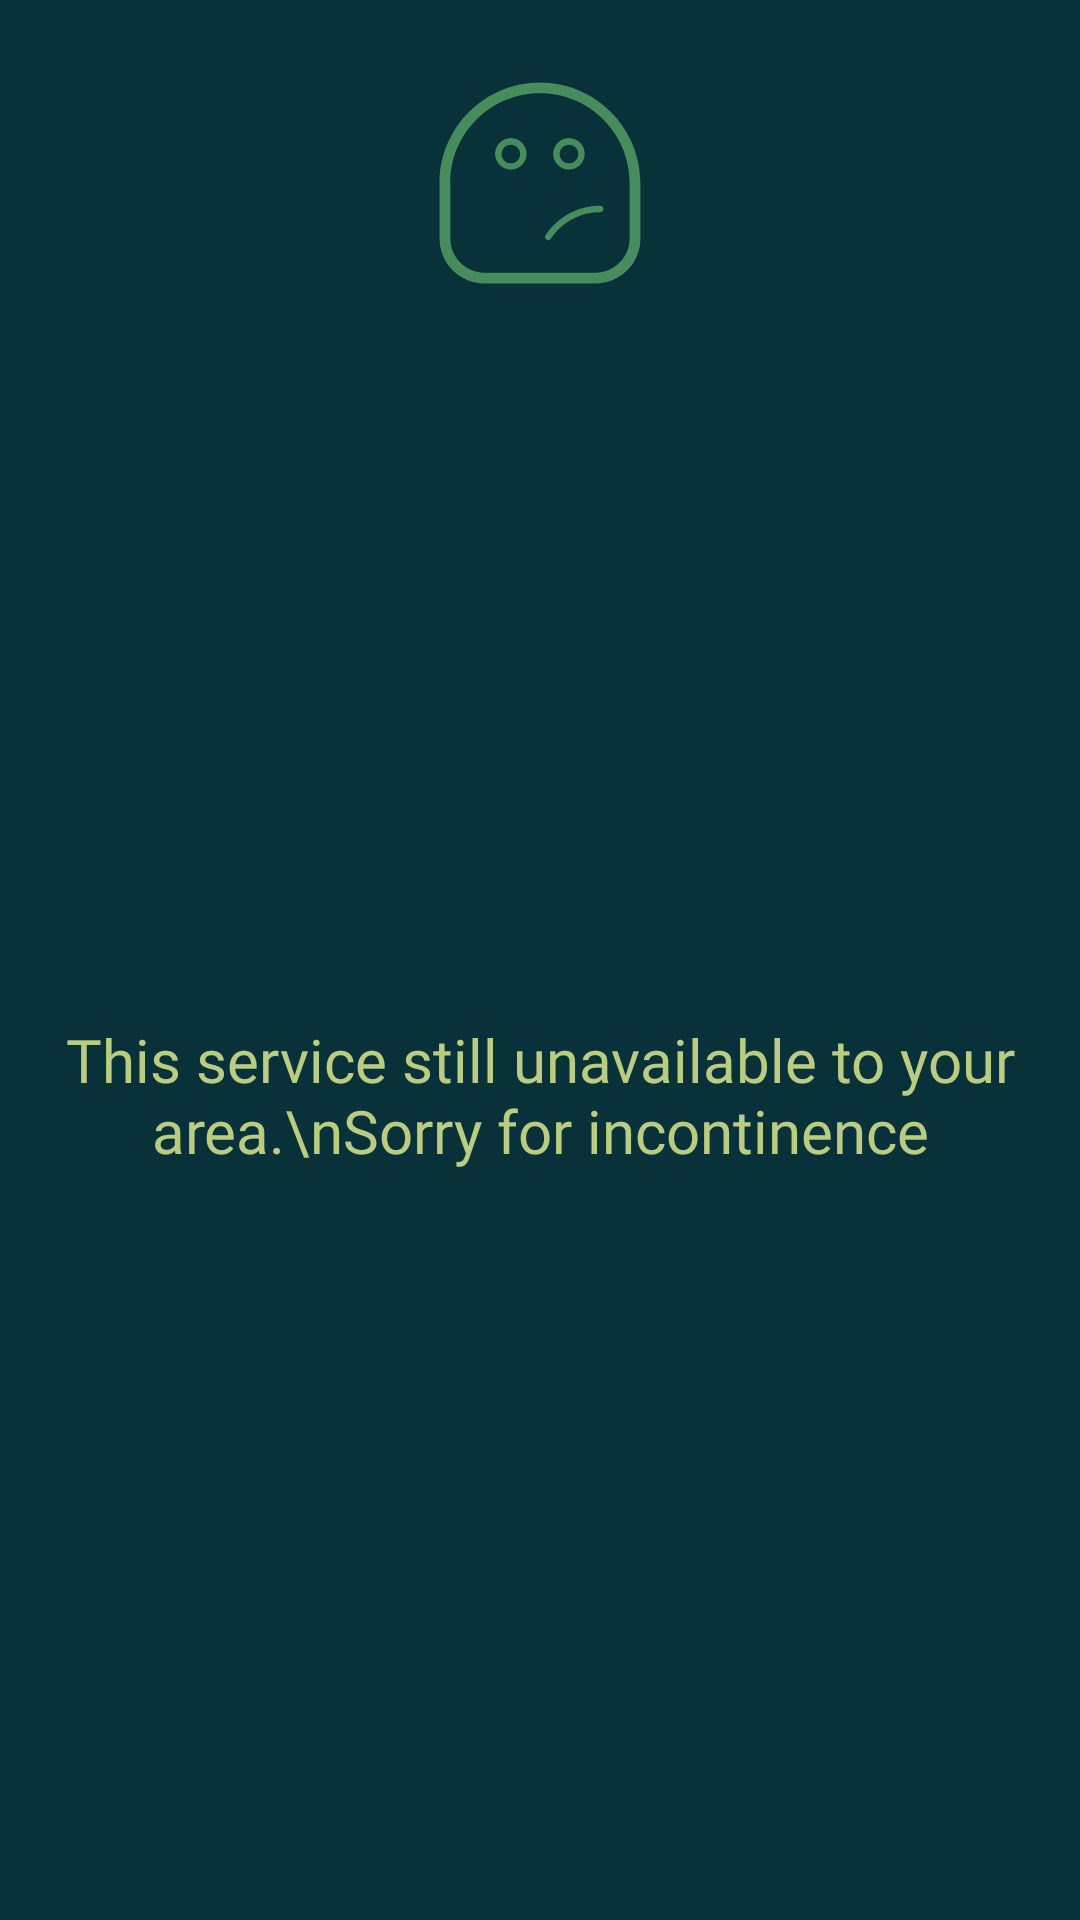

The Android layout XML behind this screen, and the referenced resources:
<!-- AndroidManifest.xml: application theme Theme.DileveryBot -->
<!-- res/layout/custom_dialog.xml -->
<?xml version="1.0" encoding="utf-8"?>
<androidx.constraintlayout.widget.ConstraintLayout xmlns:android="http://schemas.android.com/apk/res/android"
    xmlns:app="http://schemas.android.com/apk/res-auto"
    xmlns:tools="http://schemas.android.com/tools"
    android:layout_width="match_parent"
    android:layout_height="wrap_content"
    android:background="@color/main_green_dark"
    tools:context=".ui.LoginActivity">


    <ImageView
        android:id="@+id/iv_imagepreview"
        android:layout_width="90dp"
        android:layout_height="90dp"
        android:layout_marginTop="25dp"
        app:layout_constraintEnd_toEndOf="parent"
        app:layout_constraintStart_toStartOf="parent"
        app:layout_constraintTop_toTopOf="parent"
        app:srcCompat="@drawable/ic_oops" />

    <TextView
        android:id="@+id/tv_head"
        android:layout_width="wrap_content"
        android:layout_height="wrap_content"
        android:layout_marginStart="15dp"
        android:layout_marginEnd="15dp"
        android:layout_marginBottom="25dp"
        android:fontFamily="@font/josefinlight_head"
        android:gravity="center"
        android:text="This service still unavailable to your area.\nSorry for incontinence"
        android:textColor="@color/main_green_lime"
        android:textSize="20dp"
        app:layout_constraintBottom_toBottomOf="parent"
        app:layout_constraintEnd_toEndOf="parent"
        app:layout_constraintStart_toStartOf="parent"
        app:layout_constraintTop_toBottomOf="@+id/iv_imagepreview" />
</androidx.constraintlayout.widget.ConstraintLayout>
<!-- resources referenced by this layout -->
<resources>
  <color name="main_green_dark">#08313A</color>
  <color name="main_green_lime">#BACC81</color>
  <!-- drawable ic_oops (drawable) -->
  <vector xmlns:android="http://schemas.android.com/apk/res/android"
      android:width="100dp"
      android:height="125dp"
      android:viewportWidth="100"
      android:viewportHeight="125">
    <path
        android:fillColor="#478C5C"
        android:pathData="M53.8,76.5c-0.3,0 -0.6,-0.1 -0.8,-0.3c-0.7,-0.5 -0.9,-1.4 -0.4,-2.1c5.6,-8.5 15.1,-13.6 25.3,-13.6c0.8,0 1.5,0.7 1.5,1.5s-0.7,1.5 -1.5,1.5c-9.2,0 -17.7,4.6 -22.8,12.2C54.8,76.3 54.3,76.5 53.8,76.5z"/>
    <path
        android:fillColor="#478C5C"
        android:pathData="M36.5,43.8c-4,0 -7.3,-3.3 -7.3,-7.3s3.3,-7.3 7.3,-7.3s7.3,3.3 7.3,7.3S40.5,43.8 36.5,43.8zM36.5,32.3c-2.4,0 -4.3,1.9 -4.3,4.3s1.9,4.3 4.3,4.3s4.3,-1.9 4.3,-4.3S38.9,32.3 36.5,32.3z"/>
    <path
        android:fillColor="#478C5C"
        android:pathData="M63.4,43.8c-4,0 -7.3,-3.3 -7.3,-7.3s3.3,-7.3 7.3,-7.3s7.3,3.3 7.3,7.3S67.4,43.8 63.4,43.8zM63.4,32.3c-2.4,0 -4.3,1.9 -4.3,4.3s1.9,4.3 4.3,4.3s4.3,-1.9 4.3,-4.3S65.8,32.3 63.4,32.3z"/>
    <path
        android:fillColor="#478C5C"
        android:pathData="M75.7,96.5H24.3c-11.5,0 -20.8,-9.3 -20.8,-20.8V50C3.5,24.4 24.4,3.5 50,3.5S96.5,24.4 96.5,50v25.7C96.5,87.2 87.2,96.5 75.7,96.5zM50,8.5C27.1,8.5 8.5,27.1 8.5,50v25.7c0,8.7 7.1,15.8 15.8,15.8h51.4c8.7,0 15.8,-7.1 15.8,-15.8V50C91.5,27.1 72.9,8.5 50,8.5z"/>
  </vector>
  <style name="Theme.DileveryBot" parent="Theme.MaterialComponents.DayNight.DarkActionBar">
          
          <item name="colorPrimary">@color/purple_500</item>
          <item name="colorPrimaryVariant">@color/purple_700</item>
          <item name="colorOnPrimary">@color/white</item>
          
          <item name="colorSecondary">@color/teal_200</item>
          <item name="colorSecondaryVariant">@color/teal_700</item>
          <item name="colorOnSecondary">@color/black</item>
          
          <item name="android:statusBarColor" tools:targetApi="l">?attr/colorPrimaryVariant</item>
          
      </style>
  <color name="purple_500">#FF6200EE</color>
  <color name="purple_700">#FF3700B3</color>
  <color name="white">#FFFFFFFF</color>
  <color name="teal_200">#FF03DAC5</color>
  <color name="teal_700">#FF018786</color>
  <color name="black">#FF000000</color>
</resources>
